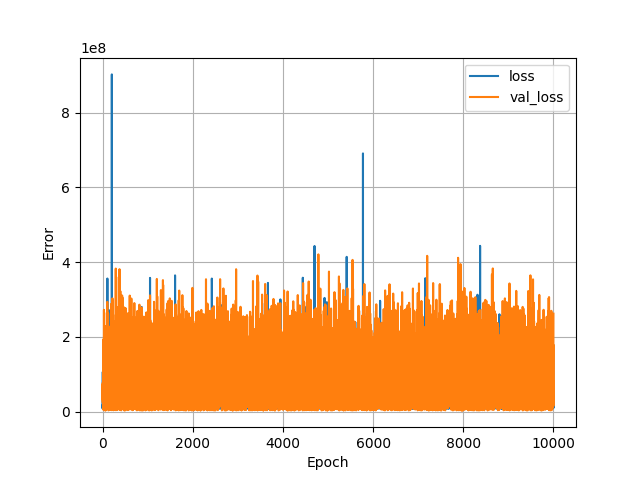

The data file committed next to this chart (first rows):
, loss, val_loss, epoch
0, 104094816, 53327576, 0
1, 8484227, 70873152, 1
2, 11980826, 44902660, 2
3, 11770074, 74324016, 3
4, 17289696, 24596386, 4
5, 18800998, 34656160, 5
6, 9905855, 78254688, 6
7, 23920594, 30865538, 7
8, 24155074, 59322384, 8
9, 24115178, 43393584, 9
10, 39238072, 33258540, 10
11, 14026706, 47898148, 11
12, 17886230, 102716760, 12
13, 17706846, 15264577, 13
14, 14151919, 8899786, 14
15, 12033899, 41458904, 15
16, 135544528, 193255280, 16
17, 13784617, 13248422, 17
18, 10466761, 80690664, 18
19, 14744758, 23141122, 19
20, 151641344, 18935738, 20
21, 15081990, 112034920, 21
22, 9381752, 6301728, 22
23, 11917492, 55748944, 23
24, 9468485, 101886512, 24
25, 9247631, 4268634, 25
26, 35533196, 9917593, 26
27, 16655766, 116542952, 27
28, 11471143, 9558522, 28
29, 10024302, 6260746, 29
30, 11219062, 162743024, 30
31, 12165778, 272446688, 31
32, 12699989, 67354336, 32
33, 12771736, 32988488, 33
34, 24628672, 66285712, 34
35, 11400182, 7016612, 35
36, 70293128, 53299332, 36
37, 13229219, 55959720, 37
38, 44090300, 21410702, 38
39, 16741036, 57048944, 39
40, 8691561, 132309632, 40
41, 10430671, 30197150, 41
42, 12477802, 46476384, 42
43, 10239662, 4636625, 43
44, 54739768, 221243408, 44
45, 13137605, 45314604, 45
46, 9419031, 58888060, 46
47, 42899564, 4249609, 47
48, 48728012, 110460800, 48
49, 12988509, 55071076, 49
50, 20565714, 112051560, 50
51, 13981032, 54268976, 51
52, 34849220, 88463952, 52
53, 10998804, 93740632, 53
54, 31845752, 102719120, 54
55, 15277912, 130503808, 55
56, 15860568, 87671376, 56
57, 38695228, 108224480, 57
58, 9485851, 3544741, 58
59, 68936392, 4025810, 59
... 9,940 more rows
